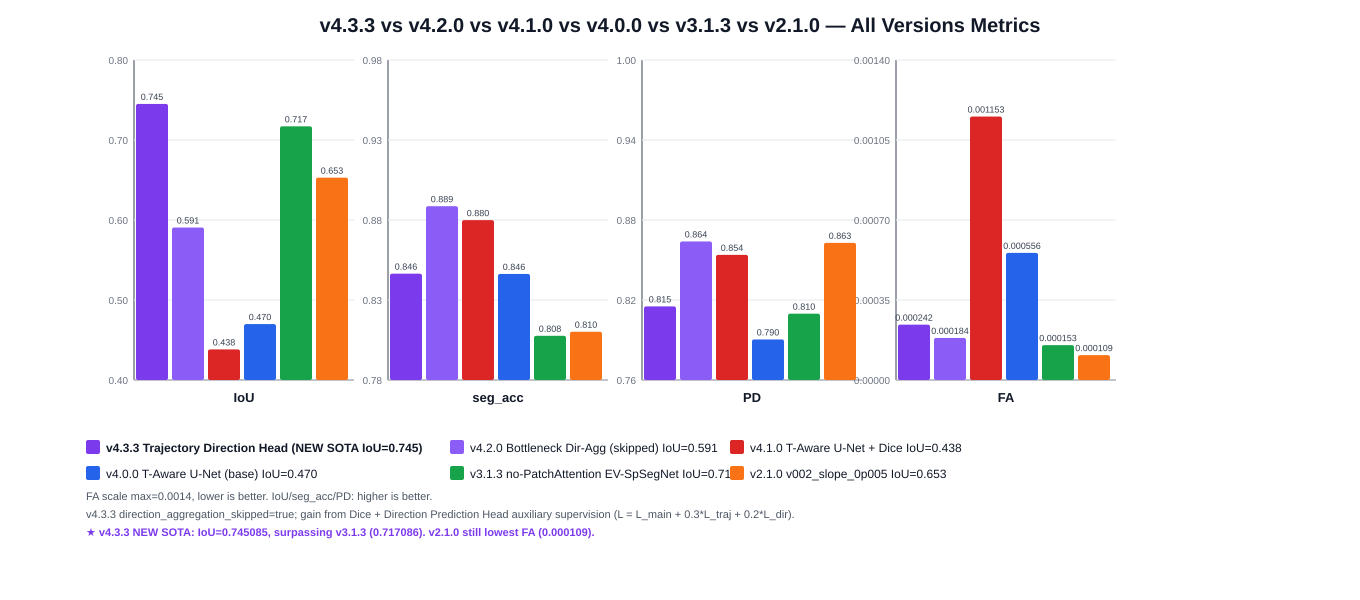

The file beside this chart, header and first rows:
version, label, architecture, iou, seg_acc, pd, fa, max_events_num, input_channel, threshold, epochs, optimizer, inference_chunk_size, submission_validation_status, submission_txt_count, direction_aggregation_skipped, delta_iou_vs_v433, delta_seg_acc_vs_v433, delta_pd_vs_v433, delta_fa_vs_v433, notes
v4.3.3, Trajectory Direction Head (dir-agg skipp…, Trajectory-Aware Sparse U-Net + Dice + D…, 0.7451, 0.8464, 0.8152, 0.0002422, 50000, 8, 0.9, 50, Adam, 50000, ok, 24, true, 0.0, 0.0, 0.0, 0.0, NEW SOTA! IoU=0.745085 beats v3.1.3 (0.7…
v4.2.0, Bottleneck Direction Aggregation (skippe…, Trajectory-Aware Sparse U-Net + Dice, di…, 0.5906, 0.8886, 0.8639, 0.000184, 50000, 8, 0.9, 50, Adam, 50000, ok, 24, true, -0.1545, 0.04218, 0.04872, -0.0000582, Previous seg_acc/PD leader. Dir-agg skip…
v4.1.0, Trajectory-Aware Sparse U-Net + Dice, Trajectory-Aware Sparse U-Net, xy mean p…, 0.4382, 0.8799, 0.8538, 0.001153, 50000, 8, 0.9, 50, Adam, 50000, ok, 24, false, -0.3069, 0.03346, 0.03864, 0.0009104, Highest FA in this group. Dice pushes re…
v4.0.0, Trajectory-Aware Sparse U-Net, Trajectory-Aware Sparse U-Net + MSTB + g…, 0.4699, 0.8463, 0.7904, 0.0005561, 50000, 8, 0.9, 50, Adam, 50000, ok, 24, false, -0.2752, 0.0001679, -0.02478, 0.0003139, First v4.0.0 architecture loop. Moderate…
v3.1.3, no-patchattention EV-SpSegNet, 8-channel handcrafted feature EV-SpSegNe…, 0.7171, 0.8076, 0.8097, 0.0001526, 50000, 8, 0.9, 50, Adam, , ok, 24, false, -0.028, -0.03884, -0.00546, -0.00008961, Former IoU SOTA. Low FA baseline. Now su…
v2.1.0, v002_slope_0p005 improvement suite, 4-channel EV-SpSegNet LeakyReLU slope 0.…, 0.6529, 0.8102, 0.8629, 0.0001088, 20000, 4, , 50, Adam, , ok, 24, false, -0.09218, 0.03629, 0.04767, -0.0001334, Lowest FA overall. Strong baseline on 4-…
